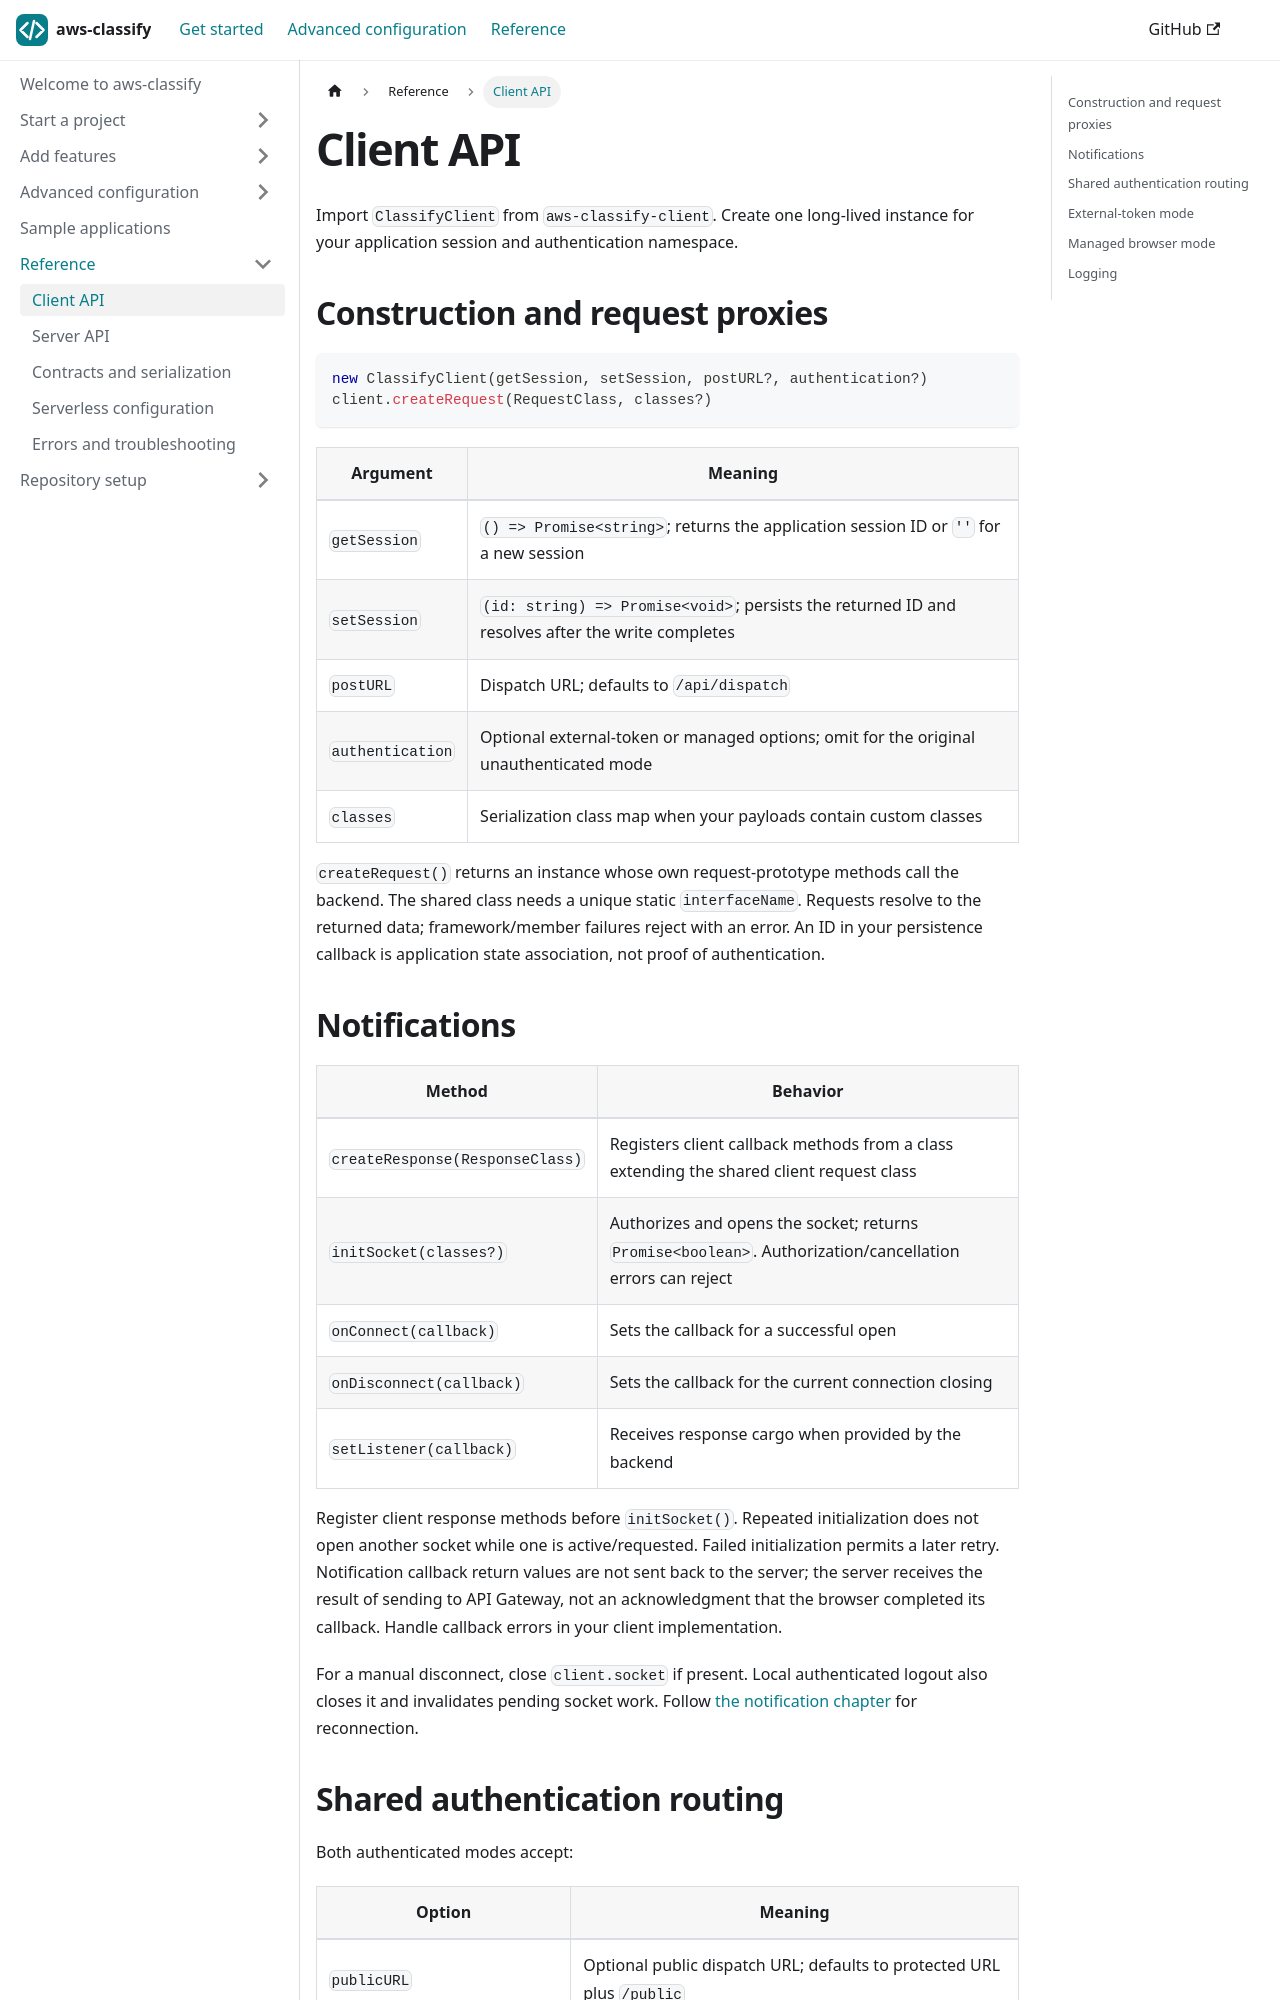

repository: selsamman/aws-classify · page: reference/client/index.html · generator: docusaurus

---
title: Client API
description: ClassifyClient construction, calls, notifications and authentication options.
---

Import `ClassifyClient` from `aws-classify-client`. Create one long-lived instance
for your application session and authentication namespace.

## Construction and request proxies

```ts
new ClassifyClient(getSession, setSession, postURL?, authentication?)
client.createRequest(RequestClass, classes?)
```

| Argument | Meaning |
| --- | --- |
| `getSession` | `() => Promise<string>`; returns the application session ID or `''` for a new session |
| `setSession` | `(id: string) => Promise<void>`; persists the returned ID and resolves after the write completes |
| `postURL` | Dispatch URL; defaults to `/api/dispatch` |
| `authentication` | Optional external-token or managed options; omit for the original unauthenticated mode |
| `classes` | Serialization class map when your payloads contain custom classes |

`createRequest()` returns an instance whose own request-prototype methods call
the backend. The shared class needs a unique static `interfaceName`. Requests
resolve to the returned data; framework/member failures reject with an error.
An ID in your persistence callback is application state association, not proof
of authentication.

## Notifications

| Method | Behavior |
| --- | --- |
| `createResponse(ResponseClass)` | Registers client callback methods from a class extending the shared client request class |
| `initSocket(classes?)` | Authorizes and opens the socket; returns `Promise<boolean>`. Authorization/cancellation errors can reject |
| `onConnect(callback)` | Sets the callback for a successful open |
| `onDisconnect(callback)` | Sets the callback for the current connection closing |
| `setListener(callback)` | Receives response cargo when provided by the backend |

Register client response methods before `initSocket()`. Repeated initialization
does not open another socket while one is active/requested. Failed initialization
permits a later retry. Notification callback return values are not sent back to
the server; the server receives the result of sending to API Gateway, not an
acknowledgment that the browser completed its callback. Handle callback errors in
your client implementation.

For a manual disconnect, close `client.socket` if present. Local authenticated
logout also closes it and invalidates pending socket work. Follow
[the notification chapter](../guides/notifications.md) for reconnection.
